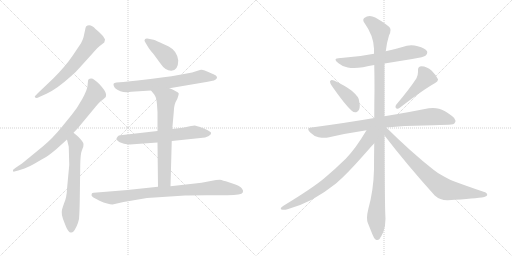
t = 0.00 s
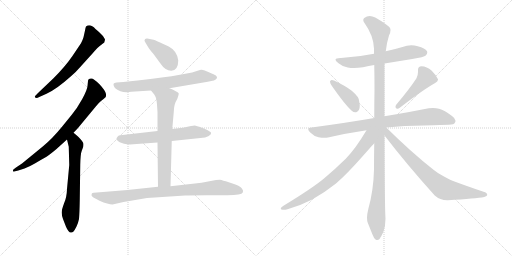
t = 2.40 s
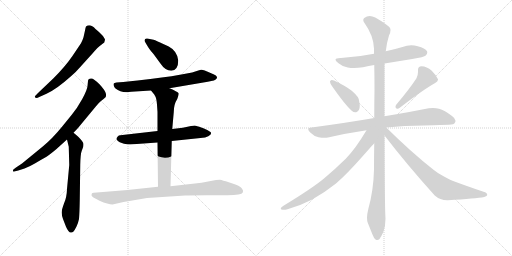
t = 4.80 s
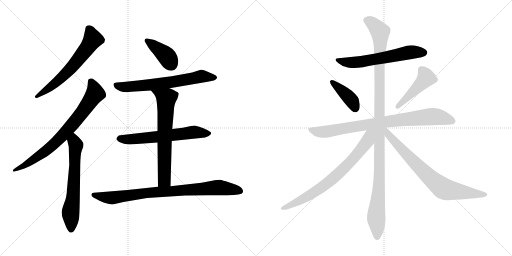
t = 7.21 s
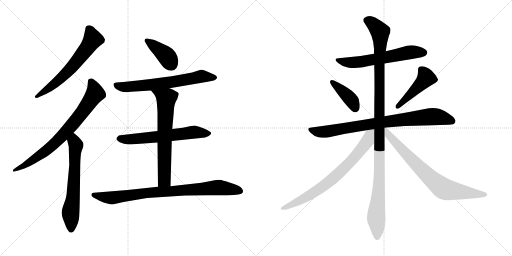
t = 9.61 s
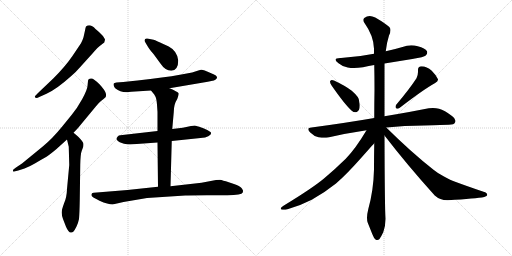
t = 12.01 s

The animated SVG that drew these frames (rendered in a browser with its animation timeline set to each time). Animation: 15 CSS @keyframes rules; one cycle of 12.01 s.

<svg version="1.1" viewBox="0 0 2048 1024" xmlns="http://www.w3.org/2000/svg">
  <g stroke="lightgray" stroke-dasharray="1,1" stroke-width="1" transform="scale(4, 4)">
    <line x1="0" y1="0" x2="256" y2="256"></line>
    <line x1="256" y1="0" x2="0" y2="256"></line>
    <line x1="128" y1="0" x2="128" y2="256"></line>
    <line x1="0" y1="128" x2="256" y2="128"></line>
    <line x1="256" y1="0" x2="512" y2="256"></line>
    <line x1="512" y1="0" x2="256" y2="256"></line>
    <line x1="384" y1="0" x2="384" y2="256"></line>
    <line x1="256" y1="128" x2="512" y2="128"></line>
  </g>
<g transform="scale(1, -1) translate(0, -850)">
   <style type="text/css">
    @keyframes keyframes0 {
      from {
       stroke: black;
       stroke-dashoffset: 630;
       stroke-width: 128;
       }
       67% {
       animation-timing-function: step-end;
       stroke: black;
       stroke-dashoffset: 0;
       stroke-width: 128;
       }
       to {
       stroke: black;
       stroke-width: 1024;
       }
       }
       #make-me-a-hanzi-animation-0 {
         animation: keyframes0 0.762695s both;
         animation-delay: 0.000000s;
         animation-timing-function: linear;
       }
    @keyframes keyframes1 {
      from {
       stroke: black;
       stroke-dashoffset: 758;
       stroke-width: 128;
       }
       71% {
       animation-timing-function: step-end;
       stroke: black;
       stroke-dashoffset: 0;
       stroke-width: 128;
       }
       to {
       stroke: black;
       stroke-width: 1024;
       }
       }
       #make-me-a-hanzi-animation-1 {
         animation: keyframes1 0.866862s both;
         animation-delay: 0.762695s;
         animation-timing-function: linear;
       }
    @keyframes keyframes2 {
      from {
       stroke: black;
       stroke-dashoffset: 634;
       stroke-width: 128;
       }
       67% {
       animation-timing-function: step-end;
       stroke: black;
       stroke-dashoffset: 0;
       stroke-width: 128;
       }
       to {
       stroke: black;
       stroke-width: 1024;
       }
       }
       #make-me-a-hanzi-animation-2 {
         animation: keyframes2 0.765951s both;
         animation-delay: 1.629557s;
         animation-timing-function: linear;
       }
    @keyframes keyframes3 {
      from {
       stroke: black;
       stroke-dashoffset: 394;
       stroke-width: 128;
       }
       56% {
       animation-timing-function: step-end;
       stroke: black;
       stroke-dashoffset: 0;
       stroke-width: 128;
       }
       to {
       stroke: black;
       stroke-width: 1024;
       }
       }
       #make-me-a-hanzi-animation-3 {
         animation: keyframes3 0.570638s both;
         animation-delay: 2.395508s;
         animation-timing-function: linear;
       }
    @keyframes keyframes4 {
      from {
       stroke: black;
       stroke-dashoffset: 658;
       stroke-width: 128;
       }
       68% {
       animation-timing-function: step-end;
       stroke: black;
       stroke-dashoffset: 0;
       stroke-width: 128;
       }
       to {
       stroke: black;
       stroke-width: 1024;
       }
       }
       #make-me-a-hanzi-animation-4 {
         animation: keyframes4 0.785482s both;
         animation-delay: 2.966146s;
         animation-timing-function: linear;
       }
    @keyframes keyframes5 {
      from {
       stroke: black;
       stroke-dashoffset: 620;
       stroke-width: 128;
       }
       67% {
       animation-timing-function: step-end;
       stroke: black;
       stroke-dashoffset: 0;
       stroke-width: 128;
       }
       to {
       stroke: black;
       stroke-width: 1024;
       }
       }
       #make-me-a-hanzi-animation-5 {
         animation: keyframes5 0.754557s both;
         animation-delay: 3.751628s;
         animation-timing-function: linear;
       }
    @keyframes keyframes6 {
      from {
       stroke: black;
       stroke-dashoffset: 671;
       stroke-width: 128;
       }
       69% {
       animation-timing-function: step-end;
       stroke: black;
       stroke-dashoffset: 0;
       stroke-width: 128;
       }
       to {
       stroke: black;
       stroke-width: 1024;
       }
       }
       #make-me-a-hanzi-animation-6 {
         animation: keyframes6 0.796061s both;
         animation-delay: 4.506185s;
         animation-timing-function: linear;
       }
    @keyframes keyframes7 {
      from {
       stroke: black;
       stroke-dashoffset: 847;
       stroke-width: 128;
       }
       73% {
       animation-timing-function: step-end;
       stroke: black;
       stroke-dashoffset: 0;
       stroke-width: 128;
       }
       to {
       stroke: black;
       stroke-width: 1024;
       }
       }
       #make-me-a-hanzi-animation-7 {
         animation: keyframes7 0.939290s both;
         animation-delay: 5.302246s;
         animation-timing-function: linear;
       }
    @keyframes keyframes8 {
      from {
       stroke: black;
       stroke-dashoffset: 608;
       stroke-width: 128;
       }
       66% {
       animation-timing-function: step-end;
       stroke: black;
       stroke-dashoffset: 0;
       stroke-width: 128;
       }
       to {
       stroke: black;
       stroke-width: 1024;
       }
       }
       #make-me-a-hanzi-animation-8 {
         animation: keyframes8 0.744792s both;
         animation-delay: 6.241536s;
         animation-timing-function: linear;
       }
    @keyframes keyframes9 {
      from {
       stroke: black;
       stroke-dashoffset: 399;
       stroke-width: 128;
       }
       56% {
       animation-timing-function: step-end;
       stroke: black;
       stroke-dashoffset: 0;
       stroke-width: 128;
       }
       to {
       stroke: black;
       stroke-width: 1024;
       }
       }
       #make-me-a-hanzi-animation-9 {
         animation: keyframes9 0.574707s both;
         animation-delay: 6.986328s;
         animation-timing-function: linear;
       }
    @keyframes keyframes10 {
      from {
       stroke: black;
       stroke-dashoffset: 457;
       stroke-width: 128;
       }
       60% {
       animation-timing-function: step-end;
       stroke: black;
       stroke-dashoffset: 0;
       stroke-width: 128;
       }
       to {
       stroke: black;
       stroke-width: 1024;
       }
       }
       #make-me-a-hanzi-animation-10 {
         animation: keyframes10 0.621908s both;
         animation-delay: 7.561035s;
         animation-timing-function: linear;
       }
    @keyframes keyframes11 {
      from {
       stroke: black;
       stroke-dashoffset: 828;
       stroke-width: 128;
       }
       73% {
       animation-timing-function: step-end;
       stroke: black;
       stroke-dashoffset: 0;
       stroke-width: 128;
       }
       to {
       stroke: black;
       stroke-width: 1024;
       }
       }
       #make-me-a-hanzi-animation-11 {
         animation: keyframes11 0.923828s both;
         animation-delay: 8.182943s;
         animation-timing-function: linear;
       }
    @keyframes keyframes12 {
      from {
       stroke: black;
       stroke-dashoffset: 1147;
       stroke-width: 128;
       }
       79% {
       animation-timing-function: step-end;
       stroke: black;
       stroke-dashoffset: 0;
       stroke-width: 128;
       }
       to {
       stroke: black;
       stroke-width: 1024;
       }
       }
       #make-me-a-hanzi-animation-12 {
         animation: keyframes12 1.183431s both;
         animation-delay: 9.106771s;
         animation-timing-function: linear;
       }
    @keyframes keyframes13 {
      from {
       stroke: black;
       stroke-dashoffset: 741;
       stroke-width: 128;
       }
       71% {
       animation-timing-function: step-end;
       stroke: black;
       stroke-dashoffset: 0;
       stroke-width: 128;
       }
       to {
       stroke: black;
       stroke-width: 1024;
       }
       }
       #make-me-a-hanzi-animation-13 {
         animation: keyframes13 0.853027s both;
         animation-delay: 10.290202s;
         animation-timing-function: linear;
       }
    @keyframes keyframes14 {
      from {
       stroke: black;
       stroke-dashoffset: 755;
       stroke-width: 128;
       }
       71% {
       animation-timing-function: step-end;
       stroke: black;
       stroke-dashoffset: 0;
       stroke-width: 128;
       }
       to {
       stroke: black;
       stroke-width: 1024;
       }
       }
       #make-me-a-hanzi-animation-14 {
         animation: keyframes14 0.864421s both;
         animation-delay: 11.143229s;
         animation-timing-function: linear;
       }
</style>
<path d="M 321.0 582.0 L 369.0 635.0 Q 393.0 663.0 404.0 670.0 L 417.0 680.0 L 420.0 691.0 Q 420.0 695.0 409.0 709.0 Q 397.0 722.0 382.0 734.0 Q 361.0 757.0 344.0 744.0 Q 342.0 741.0 340.0 728.0 L 334.0 701.0 Q 330.0 688.0 324.0 677.0 L 289.0 625.0 Q 260.0 583.0 214.0 537.0 L 152.0 478.0 Q 139.0 465.0 139.0 463.0 Q 143.0 454.0 157.0 462.0 L 186.0 475.0 Q 226.0 493.0 285.0 546.0 Q 303.0 561.0 321.0 582.0 Z" fill="lightgray"></path> 
<path d="M 352.0 526.0 L 350.0 506.0 Q 349.0 491.0 329.0 454.0 Q 308.0 416.0 287.0 391.0 L 248.0 343.0 Q 209.0 295.0 171.0 264.0 L 88.0 196.0 L 64.0 180.0 Q 52.0 172.0 52.0 170.0 Q 52.0 165.0 53.0 164.0 Q 54.0 162.0 73.0 168.0 L 98.0 176.0 Q 117.0 183.0 141.0 197.0 Q 164.0 211.0 179.0 219.0 Q 194.0 227.0 226.0 254.0 L 268.0 292.0 L 294.0 319.0 L 312.0 338.0 L 384.0 425.0 Q 393.0 437.0 404.0 446.0 Q 415.0 454.0 423.0 462.0 Q 425.0 471.0 424.0 474.0 Q 422.0 487.0 398.0 513.0 Q 373.0 538.0 364.0 536.0 Q 352.0 536.0 352.0 526.0 Z" fill="lightgray"></path> 
<path d="M 268.0 292.0 L 275.0 263.0 L 277.0 190.0 L 268.0 94.0 Q 267.0 60.0 256.0 36.0 Q 247.0 12.0 247.0 2.0 Q 246.0 -9.0 252.0 -26.0 L 264.0 -57.0 Q 274.0 -80.0 283.0 -80.0 Q 289.0 -81.0 294.0 -76.0 Q 298.0 -72.0 306.0 -56.0 Q 313.0 -41.0 316.0 -26.0 Q 318.0 -5.0 319.0 49.0 L 321.0 191.0 Q 322.0 235.0 327.0 247.0 L 333.0 263.0 Q 335.0 273.0 333.0 278.0 Q 331.0 282.0 325.0 290.0 L 314.0 302.0 Q 309.0 307.0 294.0 319.0 C 271.0 338.0 261.0 321.0 268.0 292.0 Z" fill="lightgray"></path> 
<path d="M 713.0 608.0 Q 709.0 646.0 675.0 664.0 L 638.0 681.0 Q 618.0 691.0 609.0 692.0 L 589.0 696.0 Q 578.0 697.0 578.0 688.0 Q 578.0 685.0 581.0 681.0 L 588.0 669.0 Q 595.0 655.0 614.0 634.0 L 641.0 597.0 Q 661.0 567.0 685.0 567.0 Q 713.0 569.0 713.0 608.0 Z" fill="lightgray"></path> 
<path d="M 678.0 497.0 L 831.0 523.0 Q 863.0 528.0 866.0 535.0 Q 869.0 541.0 868.0 542.0 Q 866.0 548.0 854.0 553.0 L 819.0 568.0 Q 809.0 572.0 804.0 571.0 Q 799.0 570.0 784.0 565.0 Q 734.0 547.0 493.0 522.0 L 466.0 520.0 Q 456.0 519.0 455.0 516.0 Q 453.0 513.0 455.0 507.0 Q 457.0 500.0 462.0 496.0 Q 486.0 476.0 525.0 483.0 L 604.0 488.0 L 678.0 497.0 Z" fill="lightgray"></path> 
<path d="M 687.0 286.0 L 802.0 298.0 Q 823.0 299.0 833.0 305.0 Q 842.0 311.0 843.0 313.0 Q 844.0 315.0 844.0 319.0 Q 844.0 322.0 829.0 330.0 Q 814.0 337.0 797.0 343.0 Q 779.0 348.0 777.0 348.0 Q 774.0 348.0 731.0 339.0 L 689.0 334.0 L 630.0 326.0 L 481.0 309.0 Q 475.0 309.0 471.0 304.0 Q 466.0 299.0 466.0 295.0 Q 465.0 290.0 479.0 281.0 L 496.0 275.0 Q 513.0 271.0 533.0 273.0 L 630.0 280.0 L 687.0 286.0 Z" fill="lightgray"></path> 
<path d="M 682.0 105.0 L 687.0 286.0 L 689.0 334.0 L 695.0 401.0 Q 695.0 433.0 709.0 454.0 Q 715.0 472.0 715.0 476.0 Q 715.0 480.0 703.0 485.0 Q 690.0 493.0 678.0 497.0 C 650.0 508.0 585.0 511.0 604.0 488.0 L 617.0 472.0 L 622.0 463.0 Q 626.0 455.0 628.0 431.0 L 630.0 402.0 L 630.0 326.0 L 630.0 280.0 L 632.0 103.0 C 632.0 73.0 681.0 75.0 682.0 105.0 Z" fill="lightgray"></path> 
<path d="M 450.0 32.0 L 494.0 42.0 L 588.0 58.0 L 741.0 68.0 Q 749.0 69.0 827.0 69.0 L 909.0 69.0 Q 967.0 69.0 971.0 80.0 Q 972.0 83.0 972.0 88.0 Q 968.0 96.0 965.0 99.0 Q 960.0 105.0 936.0 114.0 L 915.0 121.0 Q 890.0 129.0 880.0 131.0 Q 868.0 131.0 864.0 130.0 L 806.0 119.0 L 682.0 105.0 L 632.0 103.0 L 510.0 90.0 L 375.0 79.0 Q 368.0 79.0 367.0 75.0 Q 363.0 67.0 371.0 62.0 Q 378.0 57.0 398.0 47.0 Q 433.0 32.0 450.0 32.0 Z" fill="lightgray"></path> 
<path d="M 1538.0 596.0 L 1649.0 614.0 Q 1697.0 622.0 1703.0 628.0 Q 1709.0 634.0 1709.0 640.0 Q 1709.0 643.0 1708.0 645.0 Q 1701.0 658.0 1671.0 665.0 Q 1658.0 669.0 1645.0 669.0 Q 1627.0 669.0 1610.0 662.0 Q 1576.0 652.0 1543.0 645.0 L 1496.0 635.0 Q 1433.0 622.0 1364.0 618.0 L 1361.0 618.0 Q 1342.0 618.0 1342.0 611.0 Q 1342.0 606.0 1354.0 597.0 Q 1369.0 584.0 1391.0 580.0 Q 1402.0 578.0 1416.0 578.0 Q 1432.0 578.0 1452.0 581.0 Q 1475.0 586.0 1497.0 590.0 L 1538.0 596.0 Z" fill="lightgray"></path> 
<path d="M 1321.0 526.0 Q 1320.0 525.0 1320.0 523.0 Q 1320.0 517.0 1327.0 507.0 Q 1380.0 431.0 1407.0 407.0 Q 1414.0 401.0 1421.0 401.0 Q 1424.0 401.0 1427.0 402.0 Q 1439.0 408.0 1439.0 428.0 Q 1439.0 432.0 1438.0 437.0 Q 1437.0 455.0 1431.0 462.0 Q 1422.0 474.0 1407.0 487.0 Q 1381.0 507.0 1336.0 528.0 Q 1331.0 530.0 1328.0 530.0 Q 1323.0 530.0 1321.0 526.0 Z" fill="lightgray"></path> 
<path d="M 1584.0 430.0 Q 1582.0 426.0 1582.0 423.0 Q 1582.0 419.0 1585.0 417.0 Q 1587.0 415.0 1590.0 415.0 Q 1594.0 415.0 1599.0 419.0 Q 1694.0 492.0 1739.0 517.0 Q 1752.0 525.0 1752.0 531.0 L 1752.0 533.0 Q 1745.0 549.0 1727.0 567.0 Q 1707.0 585.0 1686.0 585.0 Q 1672.0 584.0 1672.0 571.0 L 1672.0 562.0 Q 1672.0 550.0 1666.0 537.0 Q 1638.0 494.0 1584.0 430.0 Z" fill="lightgray"></path> 
<path d="M 1545.0 340.0 Q 1618.0 348.0 1696.0 348.0 Q 1776.0 351.0 1795.0 351.0 Q 1817.0 351.0 1820.0 360.0 Q 1822.0 363.0 1822.0 367.0 Q 1822.0 376.0 1808.0 386.0 Q 1778.0 409.0 1756.0 415.0 Q 1745.0 418.0 1732.0 418.0 Q 1724.0 418.0 1715.0 417.0 Q 1647.0 403.0 1538.0 385.0 L 1497.0 378.0 Q 1381.0 358.0 1246.0 340.0 Q 1233.0 339.0 1233.0 333.0 Q 1233.0 328.0 1241.0 320.0 Q 1256.0 305.0 1274.0 301.0 Q 1287.0 299.0 1297.0 299.0 Q 1305.0 299.0 1312.0 300.0 Q 1385.0 317.0 1466.0 329.0 L 1545.0 340.0 Z" fill="lightgray"></path> 
<path d="M 1538.0 385.0 L 1538.0 596.0 L 1543.0 645.0 Q 1547.0 680.0 1556.0 708.0 Q 1562.0 720.0 1562.0 729.0 Q 1562.0 733.0 1561.0 736.0 Q 1558.0 747.0 1501.0 780.0 Q 1489.0 786.0 1479.0 786.0 Q 1467.0 786.0 1457.0 778.0 Q 1453.0 775.0 1453.0 770.0 Q 1453.0 765.0 1458.0 758.0 Q 1495.0 706.0 1496.0 655.0 L 1496.0 635.0 L 1497.0 590.0 Q 1498.0 542.0 1498.0 491.0 Q 1497.0 435.0 1497.0 378.0 L 1497.0 277.0 Q 1496.0 226.0 1496.0 172.0 Q 1494.0 88.0 1473.0 13.0 Q 1468.0 -7.0 1468.0 -21.0 Q 1468.0 -33.0 1471.0 -41.0 L 1489.0 -86.0 Q 1496.0 -104.0 1502.0 -108.0 Q 1506.0 -110.0 1509.0 -110.0 Q 1514.0 -110.0 1518.0 -106.0 Q 1524.0 -98.0 1533.0 -79.0 Q 1542.0 -55.0 1542.0 -25.0 Q 1539.0 17.0 1538.0 308.0 L 1538.0 385.0 Z" fill="lightgray"></path> 
<path d="M 1466.0 329.0 Q 1422.0 255.0 1383.0 215.0 Q 1339.0 172.0 1296.0 136.0 Q 1249.0 97.0 1134.0 27.0 Q 1123.0 20.0 1123.0 16.0 Q 1123.0 13.0 1126.0 12.0 Q 1130.0 11.0 1135.0 11.0 Q 1141.0 11.0 1150.0 13.0 Q 1198.0 26.0 1247.0 51.0 Q 1299.0 80.0 1344.0 116.0 Q 1386.0 152.0 1447.0 221.0 Q 1493.0 273.0 1496.0 276.0 L 1497.0 277.0 C 1550.0 335.0 1489.0 367.0 1466.0 329.0 Z" fill="lightgray"></path> 
<path d="M 1538.0 308.0 Q 1628.0 191.0 1739.0 68.0 Q 1760.0 49.0 1789.0 49.0 L 1792.0 49.0 Q 1904.0 56.0 1937.0 62.0 Q 1949.0 66.0 1949.0 70.0 Q 1949.0 79.0 1934.0 83.0 Q 1869.0 105.0 1818.0 124.0 Q 1804.0 129.0 1776.0 144.0 Q 1752.0 156.0 1734.0 171.0 Q 1645.0 241.0 1545.0 340.0 C 1524.0 361.0 1511.0 342.0 1538.0 308.0 Z" fill="lightgray"></path> 
      <clipPath id="make-me-a-hanzi-clip-0">
      <path d="M 321.0 582.0 L 369.0 635.0 Q 393.0 663.0 404.0 670.0 L 417.0 680.0 L 420.0 691.0 Q 420.0 695.0 409.0 709.0 Q 397.0 722.0 382.0 734.0 Q 361.0 757.0 344.0 744.0 Q 342.0 741.0 340.0 728.0 L 334.0 701.0 Q 330.0 688.0 324.0 677.0 L 289.0 625.0 Q 260.0 583.0 214.0 537.0 L 152.0 478.0 Q 139.0 465.0 139.0 463.0 Q 143.0 454.0 157.0 462.0 L 186.0 475.0 Q 226.0 493.0 285.0 546.0 Q 303.0 561.0 321.0 582.0 Z" fill="lightgray"></path>
      </clipPath>
      <path clip-path="url(#make-me-a-hanzi-clip-0)" d="M 353.0 737.0 L 371.0 693.0 L 352.0 662.0 L 251.0 543.0 L 144.0 463.0 " fill="none" id="make-me-a-hanzi-animation-0" stroke-dasharray="502 1004" stroke-linecap="round"></path>

      <clipPath id="make-me-a-hanzi-clip-1">
      <path d="M 352.0 526.0 L 350.0 506.0 Q 349.0 491.0 329.0 454.0 Q 308.0 416.0 287.0 391.0 L 248.0 343.0 Q 209.0 295.0 171.0 264.0 L 88.0 196.0 L 64.0 180.0 Q 52.0 172.0 52.0 170.0 Q 52.0 165.0 53.0 164.0 Q 54.0 162.0 73.0 168.0 L 98.0 176.0 Q 117.0 183.0 141.0 197.0 Q 164.0 211.0 179.0 219.0 Q 194.0 227.0 226.0 254.0 L 268.0 292.0 L 294.0 319.0 L 312.0 338.0 L 384.0 425.0 Q 393.0 437.0 404.0 446.0 Q 415.0 454.0 423.0 462.0 Q 425.0 471.0 424.0 474.0 Q 422.0 487.0 398.0 513.0 Q 373.0 538.0 364.0 536.0 Q 352.0 536.0 352.0 526.0 Z" fill="lightgray"></path>
      </clipPath>
      <path clip-path="url(#make-me-a-hanzi-clip-1)" d="M 365.0 522.0 L 381.0 476.0 L 289.0 351.0 L 190.0 252.0 L 113.0 197.0 L 56.0 168.0 " fill="none" id="make-me-a-hanzi-animation-1" stroke-dasharray="630 1260" stroke-linecap="round"></path>

      <clipPath id="make-me-a-hanzi-clip-2">
      <path d="M 268.0 292.0 L 275.0 263.0 L 277.0 190.0 L 268.0 94.0 Q 267.0 60.0 256.0 36.0 Q 247.0 12.0 247.0 2.0 Q 246.0 -9.0 252.0 -26.0 L 264.0 -57.0 Q 274.0 -80.0 283.0 -80.0 Q 289.0 -81.0 294.0 -76.0 Q 298.0 -72.0 306.0 -56.0 Q 313.0 -41.0 316.0 -26.0 Q 318.0 -5.0 319.0 49.0 L 321.0 191.0 Q 322.0 235.0 327.0 247.0 L 333.0 263.0 Q 335.0 273.0 333.0 278.0 Q 331.0 282.0 325.0 290.0 L 314.0 302.0 Q 309.0 307.0 294.0 319.0 C 271.0 338.0 261.0 321.0 268.0 292.0 Z" fill="lightgray"></path>
      </clipPath>
      <path clip-path="url(#make-me-a-hanzi-clip-2)" d="M 296.0 309.0 L 304.0 269.0 L 292.0 57.0 L 282.0 -2.0 L 285.0 -67.0 " fill="none" id="make-me-a-hanzi-animation-2" stroke-dasharray="506 1012" stroke-linecap="round"></path>

      <clipPath id="make-me-a-hanzi-clip-3">
      <path d="M 713.0 608.0 Q 709.0 646.0 675.0 664.0 L 638.0 681.0 Q 618.0 691.0 609.0 692.0 L 589.0 696.0 Q 578.0 697.0 578.0 688.0 Q 578.0 685.0 581.0 681.0 L 588.0 669.0 Q 595.0 655.0 614.0 634.0 L 641.0 597.0 Q 661.0 567.0 685.0 567.0 Q 713.0 569.0 713.0 608.0 Z" fill="lightgray"></path>
      </clipPath>
      <path clip-path="url(#make-me-a-hanzi-clip-3)" d="M 587.0 688.0 L 662.0 630.0 L 684.0 593.0 " fill="none" id="make-me-a-hanzi-animation-3" stroke-dasharray="266 532" stroke-linecap="round"></path>

      <clipPath id="make-me-a-hanzi-clip-4">
      <path d="M 678.0 497.0 L 831.0 523.0 Q 863.0 528.0 866.0 535.0 Q 869.0 541.0 868.0 542.0 Q 866.0 548.0 854.0 553.0 L 819.0 568.0 Q 809.0 572.0 804.0 571.0 Q 799.0 570.0 784.0 565.0 Q 734.0 547.0 493.0 522.0 L 466.0 520.0 Q 456.0 519.0 455.0 516.0 Q 453.0 513.0 455.0 507.0 Q 457.0 500.0 462.0 496.0 Q 486.0 476.0 525.0 483.0 L 604.0 488.0 L 678.0 497.0 Z" fill="lightgray"></path>
      </clipPath>
      <path clip-path="url(#make-me-a-hanzi-clip-4)" d="M 463.0 512.0 L 494.0 502.0 L 547.0 505.0 L 713.0 525.0 L 804.0 544.0 L 860.0 540.0 " fill="none" id="make-me-a-hanzi-animation-4" stroke-dasharray="530 1060" stroke-linecap="round"></path>

      <clipPath id="make-me-a-hanzi-clip-5">
      <path d="M 687.0 286.0 L 802.0 298.0 Q 823.0 299.0 833.0 305.0 Q 842.0 311.0 843.0 313.0 Q 844.0 315.0 844.0 319.0 Q 844.0 322.0 829.0 330.0 Q 814.0 337.0 797.0 343.0 Q 779.0 348.0 777.0 348.0 Q 774.0 348.0 731.0 339.0 L 689.0 334.0 L 630.0 326.0 L 481.0 309.0 Q 475.0 309.0 471.0 304.0 Q 466.0 299.0 466.0 295.0 Q 465.0 290.0 479.0 281.0 L 496.0 275.0 Q 513.0 271.0 533.0 273.0 L 630.0 280.0 L 687.0 286.0 Z" fill="lightgray"></path>
      </clipPath>
      <path clip-path="url(#make-me-a-hanzi-clip-5)" d="M 475.0 296.0 L 515.0 292.0 L 768.0 321.0 L 837.0 317.0 " fill="none" id="make-me-a-hanzi-animation-5" stroke-dasharray="492 984" stroke-linecap="round"></path>

      <clipPath id="make-me-a-hanzi-clip-6">
      <path d="M 682.0 105.0 L 687.0 286.0 L 689.0 334.0 L 695.0 401.0 Q 695.0 433.0 709.0 454.0 Q 715.0 472.0 715.0 476.0 Q 715.0 480.0 703.0 485.0 Q 690.0 493.0 678.0 497.0 C 650.0 508.0 585.0 511.0 604.0 488.0 L 617.0 472.0 L 622.0 463.0 Q 626.0 455.0 628.0 431.0 L 630.0 402.0 L 630.0 326.0 L 630.0 280.0 L 632.0 103.0 C 632.0 73.0 681.0 75.0 682.0 105.0 Z" fill="lightgray"></path>
      </clipPath>
      <path clip-path="url(#make-me-a-hanzi-clip-6)" d="M 612.0 488.0 L 665.0 455.0 L 657.0 130.0 L 638.0 110.0 " fill="none" id="make-me-a-hanzi-animation-6" stroke-dasharray="543 1086" stroke-linecap="round"></path>

      <clipPath id="make-me-a-hanzi-clip-7">
      <path d="M 450.0 32.0 L 494.0 42.0 L 588.0 58.0 L 741.0 68.0 Q 749.0 69.0 827.0 69.0 L 909.0 69.0 Q 967.0 69.0 971.0 80.0 Q 972.0 83.0 972.0 88.0 Q 968.0 96.0 965.0 99.0 Q 960.0 105.0 936.0 114.0 L 915.0 121.0 Q 890.0 129.0 880.0 131.0 Q 868.0 131.0 864.0 130.0 L 806.0 119.0 L 682.0 105.0 L 632.0 103.0 L 510.0 90.0 L 375.0 79.0 Q 368.0 79.0 367.0 75.0 Q 363.0 67.0 371.0 62.0 Q 378.0 57.0 398.0 47.0 Q 433.0 32.0 450.0 32.0 Z" fill="lightgray"></path>
      </clipPath>
      <path clip-path="url(#make-me-a-hanzi-clip-7)" d="M 374.0 70.0 L 452.0 59.0 L 581.0 78.0 L 871.0 100.0 L 961.0 85.0 " fill="none" id="make-me-a-hanzi-animation-7" stroke-dasharray="719 1438" stroke-linecap="round"></path>

      <clipPath id="make-me-a-hanzi-clip-8">
      <path d="M 1538.0 596.0 L 1649.0 614.0 Q 1697.0 622.0 1703.0 628.0 Q 1709.0 634.0 1709.0 640.0 Q 1709.0 643.0 1708.0 645.0 Q 1701.0 658.0 1671.0 665.0 Q 1658.0 669.0 1645.0 669.0 Q 1627.0 669.0 1610.0 662.0 Q 1576.0 652.0 1543.0 645.0 L 1496.0 635.0 Q 1433.0 622.0 1364.0 618.0 L 1361.0 618.0 Q 1342.0 618.0 1342.0 611.0 Q 1342.0 606.0 1354.0 597.0 Q 1369.0 584.0 1391.0 580.0 Q 1402.0 578.0 1416.0 578.0 Q 1432.0 578.0 1452.0 581.0 Q 1475.0 586.0 1497.0 590.0 L 1538.0 596.0 Z" fill="lightgray"></path>
      </clipPath>
      <path clip-path="url(#make-me-a-hanzi-clip-8)" d="M 1348.0 610.0 L 1410.0 599.0 L 1633.0 640.0 L 1695.0 640.0 " fill="none" id="make-me-a-hanzi-animation-8" stroke-dasharray="480 960" stroke-linecap="round"></path>

      <clipPath id="make-me-a-hanzi-clip-9">
      <path d="M 1321.0 526.0 Q 1320.0 525.0 1320.0 523.0 Q 1320.0 517.0 1327.0 507.0 Q 1380.0 431.0 1407.0 407.0 Q 1414.0 401.0 1421.0 401.0 Q 1424.0 401.0 1427.0 402.0 Q 1439.0 408.0 1439.0 428.0 Q 1439.0 432.0 1438.0 437.0 Q 1437.0 455.0 1431.0 462.0 Q 1422.0 474.0 1407.0 487.0 Q 1381.0 507.0 1336.0 528.0 Q 1331.0 530.0 1328.0 530.0 Q 1323.0 530.0 1321.0 526.0 Z" fill="lightgray"></path>
      </clipPath>
      <path clip-path="url(#make-me-a-hanzi-clip-9)" d="M 1328.0 522.0 L 1401.0 455.0 L 1422.0 416.0 " fill="none" id="make-me-a-hanzi-animation-9" stroke-dasharray="271 542" stroke-linecap="round"></path>

      <clipPath id="make-me-a-hanzi-clip-10">
      <path d="M 1584.0 430.0 Q 1582.0 426.0 1582.0 423.0 Q 1582.0 419.0 1585.0 417.0 Q 1587.0 415.0 1590.0 415.0 Q 1594.0 415.0 1599.0 419.0 Q 1694.0 492.0 1739.0 517.0 Q 1752.0 525.0 1752.0 531.0 L 1752.0 533.0 Q 1745.0 549.0 1727.0 567.0 Q 1707.0 585.0 1686.0 585.0 Q 1672.0 584.0 1672.0 571.0 L 1672.0 562.0 Q 1672.0 550.0 1666.0 537.0 Q 1638.0 494.0 1584.0 430.0 Z" fill="lightgray"></path>
      </clipPath>
      <path clip-path="url(#make-me-a-hanzi-clip-10)" d="M 1685.0 572.0 L 1705.0 539.0 L 1591.0 424.0 " fill="none" id="make-me-a-hanzi-animation-10" stroke-dasharray="329 658" stroke-linecap="round"></path>

      <clipPath id="make-me-a-hanzi-clip-11">
      <path d="M 1545.0 340.0 Q 1618.0 348.0 1696.0 348.0 Q 1776.0 351.0 1795.0 351.0 Q 1817.0 351.0 1820.0 360.0 Q 1822.0 363.0 1822.0 367.0 Q 1822.0 376.0 1808.0 386.0 Q 1778.0 409.0 1756.0 415.0 Q 1745.0 418.0 1732.0 418.0 Q 1724.0 418.0 1715.0 417.0 Q 1647.0 403.0 1538.0 385.0 L 1497.0 378.0 Q 1381.0 358.0 1246.0 340.0 Q 1233.0 339.0 1233.0 333.0 Q 1233.0 328.0 1241.0 320.0 Q 1256.0 305.0 1274.0 301.0 Q 1287.0 299.0 1297.0 299.0 Q 1305.0 299.0 1312.0 300.0 Q 1385.0 317.0 1466.0 329.0 L 1545.0 340.0 Z" fill="lightgray"></path>
      </clipPath>
      <path clip-path="url(#make-me-a-hanzi-clip-11)" d="M 1243.0 330.0 L 1303.0 323.0 L 1493.0 356.0 L 1716.0 383.0 L 1751.0 383.0 L 1808.0 367.0 " fill="none" id="make-me-a-hanzi-animation-11" stroke-dasharray="700 1400" stroke-linecap="round"></path>

      <clipPath id="make-me-a-hanzi-clip-12">
      <path d="M 1538.0 385.0 L 1538.0 596.0 L 1543.0 645.0 Q 1547.0 680.0 1556.0 708.0 Q 1562.0 720.0 1562.0 729.0 Q 1562.0 733.0 1561.0 736.0 Q 1558.0 747.0 1501.0 780.0 Q 1489.0 786.0 1479.0 786.0 Q 1467.0 786.0 1457.0 778.0 Q 1453.0 775.0 1453.0 770.0 Q 1453.0 765.0 1458.0 758.0 Q 1495.0 706.0 1496.0 655.0 L 1496.0 635.0 L 1497.0 590.0 Q 1498.0 542.0 1498.0 491.0 Q 1497.0 435.0 1497.0 378.0 L 1497.0 277.0 Q 1496.0 226.0 1496.0 172.0 Q 1494.0 88.0 1473.0 13.0 Q 1468.0 -7.0 1468.0 -21.0 Q 1468.0 -33.0 1471.0 -41.0 L 1489.0 -86.0 Q 1496.0 -104.0 1502.0 -108.0 Q 1506.0 -110.0 1509.0 -110.0 Q 1514.0 -110.0 1518.0 -106.0 Q 1524.0 -98.0 1533.0 -79.0 Q 1542.0 -55.0 1542.0 -25.0 Q 1539.0 17.0 1538.0 308.0 L 1538.0 385.0 Z" fill="lightgray"></path>
      </clipPath>
      <path clip-path="url(#make-me-a-hanzi-clip-12)" d="M 1466.0 768.0 L 1497.0 750.0 L 1512.0 734.0 L 1521.0 712.0 L 1519.0 173.0 L 1505.0 -13.0 L 1509.0 -97.0 " fill="none" id="make-me-a-hanzi-animation-12" stroke-dasharray="1019 2038" stroke-linecap="round"></path>

      <clipPath id="make-me-a-hanzi-clip-13">
      <path d="M 1466.0 329.0 Q 1422.0 255.0 1383.0 215.0 Q 1339.0 172.0 1296.0 136.0 Q 1249.0 97.0 1134.0 27.0 Q 1123.0 20.0 1123.0 16.0 Q 1123.0 13.0 1126.0 12.0 Q 1130.0 11.0 1135.0 11.0 Q 1141.0 11.0 1150.0 13.0 Q 1198.0 26.0 1247.0 51.0 Q 1299.0 80.0 1344.0 116.0 Q 1386.0 152.0 1447.0 221.0 Q 1493.0 273.0 1496.0 276.0 L 1497.0 277.0 C 1550.0 335.0 1489.0 367.0 1466.0 329.0 Z" fill="lightgray"></path>
      </clipPath>
      <path clip-path="url(#make-me-a-hanzi-clip-13)" d="M 1490.0 326.0 L 1477.0 311.0 L 1471.0 287.0 L 1440.0 244.0 L 1342.0 144.0 L 1303.0 112.0 L 1206.0 50.0 L 1142.0 19.0 L 1131.0 19.0 " fill="none" id="make-me-a-hanzi-animation-13" stroke-dasharray="613 1226" stroke-linecap="round"></path>

      <clipPath id="make-me-a-hanzi-clip-14">
      <path d="M 1538.0 308.0 Q 1628.0 191.0 1739.0 68.0 Q 1760.0 49.0 1789.0 49.0 L 1792.0 49.0 Q 1904.0 56.0 1937.0 62.0 Q 1949.0 66.0 1949.0 70.0 Q 1949.0 79.0 1934.0 83.0 Q 1869.0 105.0 1818.0 124.0 Q 1804.0 129.0 1776.0 144.0 Q 1752.0 156.0 1734.0 171.0 Q 1645.0 241.0 1545.0 340.0 C 1524.0 361.0 1511.0 342.0 1538.0 308.0 Z" fill="lightgray"></path>
      </clipPath>
      <path clip-path="url(#make-me-a-hanzi-clip-14)" d="M 1543.0 331.0 L 1554.0 311.0 L 1614.0 244.0 L 1714.0 144.0 L 1770.0 98.0 L 1800.0 88.0 L 1940.0 70.0 " fill="none" id="make-me-a-hanzi-animation-14" stroke-dasharray="627 1254" stroke-linecap="round"></path>

</g>
</svg>
